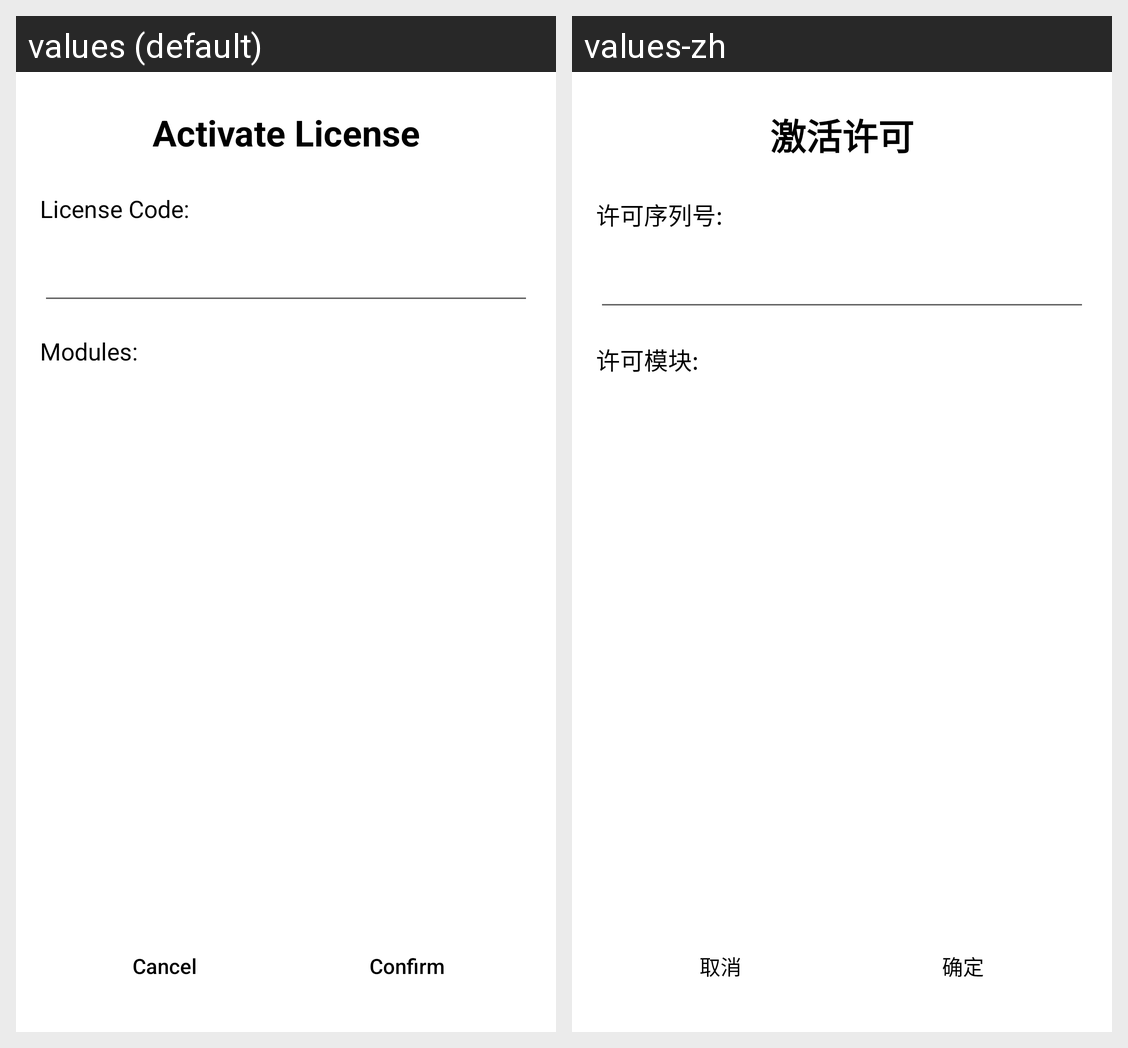

For this localized Android screen grid, give each drawn string resource with its value in every locale shown.
Android screen res/layout/activity_layout_license_configuration_activation.xml rendered under 2 locales, left to right: values (default), values-zh. Device: Nexus 5 (rendered at 1080×1920; each locale shown at half size, 540×960, under a caption strip naming it); theme AppTheme.
Strings drawn on this screen, with the default value and each locale's value (text and hints the layout hard-codes, and strings that could not be matched under every locale, appear in the picture but are not listed):

text_cancel
  values: Cancel
  values-zh: 取消

text_confirm
  values: Confirm
  values-zh: 确定

license_config_item_text_activation
  values: Activate License
  values-zh: 激活许可

license_config_activate_sub_title_code
  values: License Code:
  values-zh: 许可序列号:

license_config_activate_sub_title_module
  values: Modules:
  values-zh: 许可模块:
